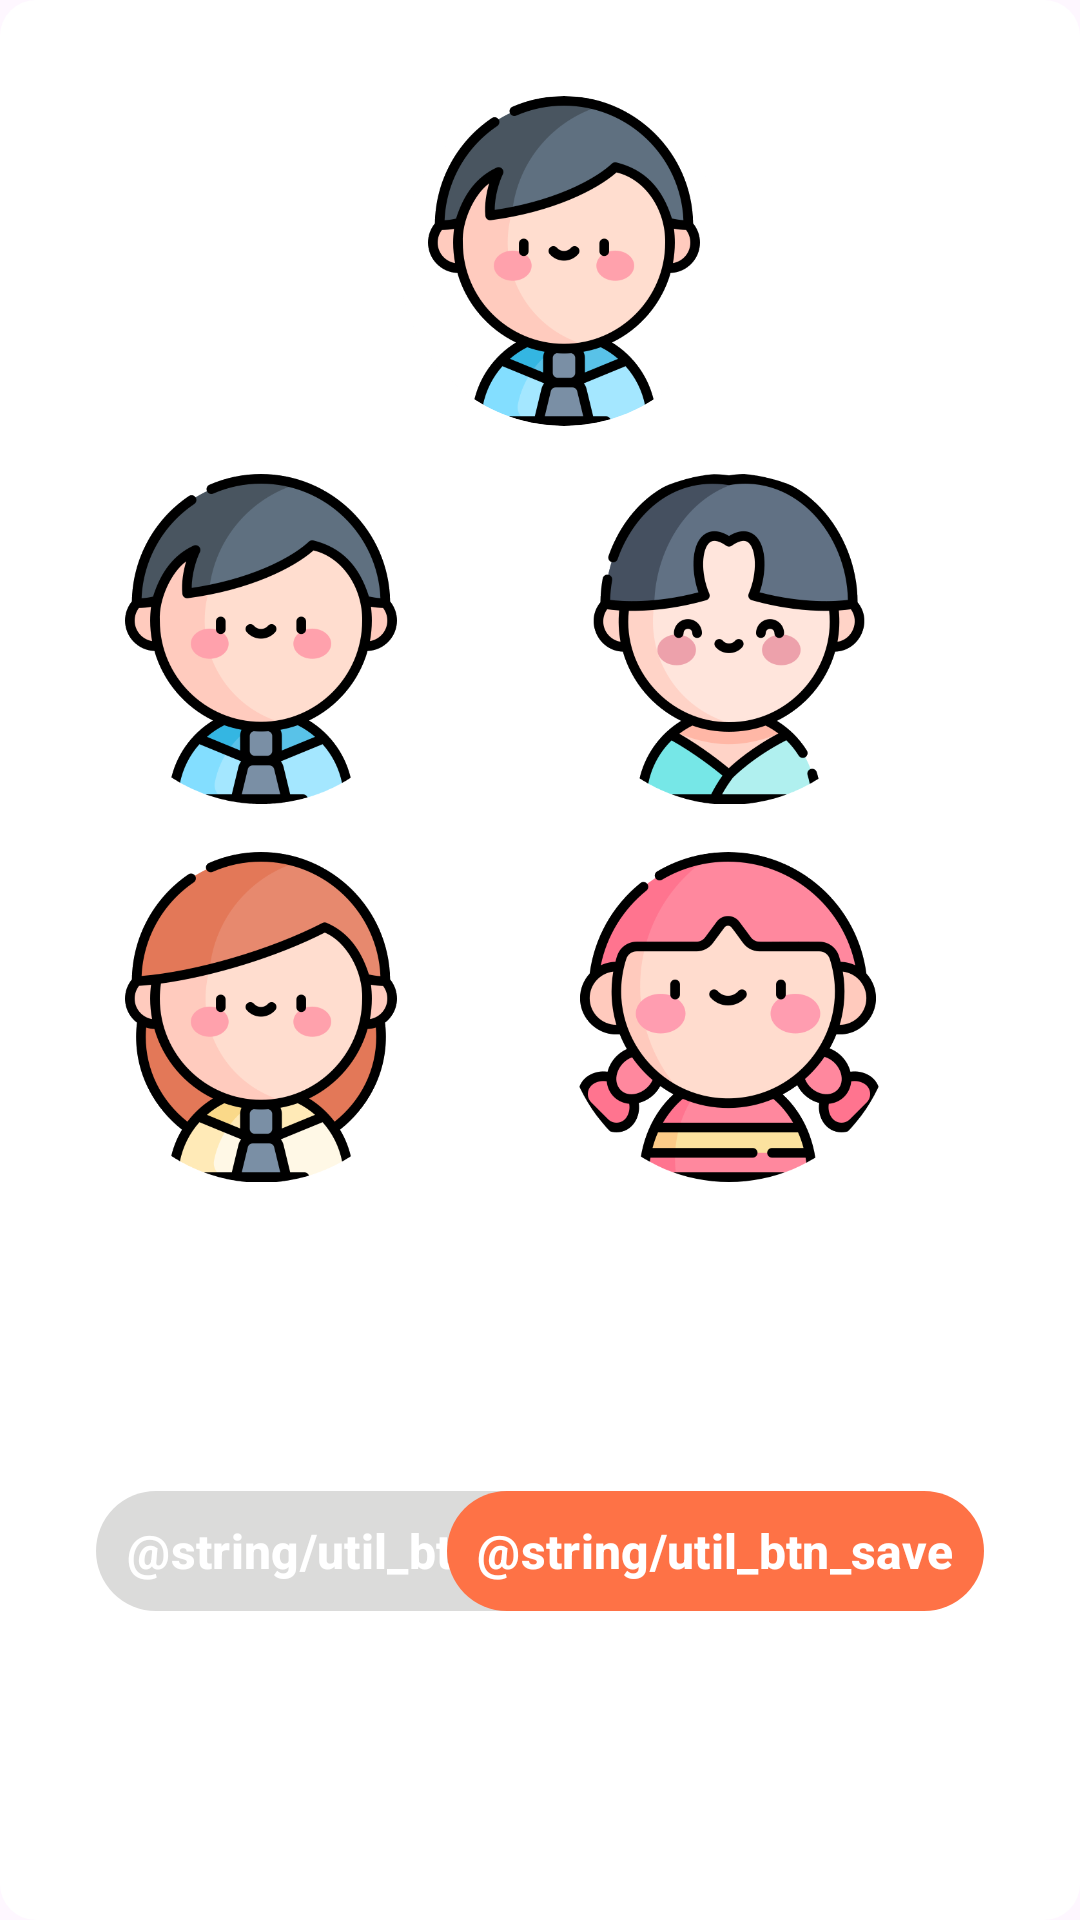

Here is an Android app screen rendered from its layout file. Give the layout XML and the strings, colors and styles it references.
<!-- AndroidManifest.xml: application theme Theme.EarlyBirdy -->
<!-- res/layout/activity_signup_dialog.xml -->
<?xml version="1.0" encoding="utf-8"?>
<androidx.constraintlayout.widget.ConstraintLayout
    xmlns:app="http://schemas.android.com/apk/res-auto"
    android:background="@drawable/dialog_radius_background"
    android:layout_gravity="center"
    android:paddingHorizontal="16dp"
    android:paddingVertical="16dp"
    android:layout_height="wrap_content"
    android:layout_width="wrap_content"
    xmlns:android="http://schemas.android.com/apk/res/android">

    <com.google.android.material.imageview.ShapeableImageView
        android:id="@+id/iv_signup_dialog_select"
        android:layout_width="110dp"
        android:layout_height="110dp"
        android:src="@drawable/ic_person1"
        android:layout_marginStart="16dp"
        android:layout_marginTop="16dp"
        app:shapeAppearanceOverlay="@style/circle"
        app:layout_constraintTop_toTopOf="parent"
        app:layout_constraintEnd_toEndOf="parent"
        app:layout_constraintStart_toStartOf="parent"/>
    <ImageView
        android:id="@+id/iv_signup_dialog1"
        android:layout_width="110dp"
        android:layout_height="110dp"
        android:src="@drawable/ic_person1"
        android:layout_marginStart="16dp"
        android:layout_marginTop="16dp"
        app:layout_constraintTop_toBottomOf="@id/iv_signup_dialog_select"
        app:layout_constraintStart_toStartOf="parent"/>

    <ImageView
        android:id="@+id/iv_signup_dialog2"
        android:layout_width="110dp"
        android:layout_height="110dp"
        android:layout_marginTop="16dp"
        android:layout_marginStart="16dp"
        android:layout_marginEnd="16dp"
        android:src="@drawable/ic_person2"
        app:layout_constraintEnd_toEndOf="parent"
        app:layout_constraintStart_toEndOf="@+id/iv_signup_dialog1"
        app:layout_constraintTop_toBottomOf="@id/iv_signup_dialog_select"/>

    <ImageView
        android:id="@+id/iv_signup_dialog3"
        android:layout_width="110dp"
        android:layout_height="110dp"
        android:layout_marginTop="16dp"
        android:layout_marginStart="16dp"
        android:src="@drawable/ic_person3"
        app:layout_constraintTop_toBottomOf="@id/iv_signup_dialog1"
        app:layout_constraintStart_toStartOf="parent"/>

    <ImageView
        android:id="@+id/iv_signup_dialog4"
        android:layout_width="110dp"
        android:layout_height="110dp"
        android:layout_marginTop="16dp"
        android:layout_marginStart="16dp"
        android:layout_marginEnd="16dp"
        android:src="@drawable/ic_person4"
        app:layout_constraintEnd_toEndOf="parent"
        app:layout_constraintTop_toBottomOf="@id/iv_signup_dialog2"
        app:layout_constraintStart_toEndOf="@id/iv_signup_dialog3"/>

    <com.google.android.material.button.MaterialButton
        android:id="@+id/btn_signup_dialog_cancel"
        android:layout_width="wrap_content"
        android:layout_height="wrap_content"
        android:layout_marginStart="16dp"
        android:layout_marginTop="16dp"
        android:paddingHorizontal="10dp"
        android:text="@string/util_btn_cancel"
        android:textSize="16sp"
        android:textStyle="bold"
        app:backgroundTint="#DBDBDA"
        app:layout_constraintBottom_toBottomOf="parent"
        app:layout_constraintStart_toStartOf="parent"
        app:layout_constraintTop_toBottomOf="@id/iv_signup_dialog3" />

    <com.google.android.material.button.MaterialButton
        android:id="@+id/btn_signup_dialog_save"
        android:layout_width="wrap_content"
        android:layout_height="wrap_content"
        android:layout_marginTop="16dp"
        android:layout_marginEnd="16dp"
        android:paddingHorizontal="10dp"
        android:text="@string/util_btn_save"
        android:textSize="16sp"
        android:textStyle="bold"
        app:backgroundTint="#FE7246"
        app:layout_constraintBottom_toBottomOf="parent"
        app:layout_constraintEnd_toEndOf="parent"
        app:layout_constraintTop_toBottomOf="@id/iv_signup_dialog4" />

</androidx.constraintlayout.widget.ConstraintLayout>
<!-- resources referenced by this layout -->
<resources>
  <!-- drawable dialog_radius_background (drawable) -->
  <?xml version="1.0" encoding="utf-8"?>
  <shape xmlns:android="http://schemas.android.com/apk/res/android"
      android:shape="rectangle">
      <corners android:radius="12dp" />
      <solid android:color="@color/white" />
  </shape>
  <!-- drawable ic_person1: png bitmap (drawable, 54077 bytes) -->
  <!-- drawable ic_person2: png bitmap (drawable, 53216 bytes) -->
  <!-- drawable ic_person3: png bitmap (drawable, 57893 bytes) -->
  <!-- drawable ic_person4: png bitmap (drawable, 37577 bytes) -->
  <style name="circle">
          <item name="cornerSize">50%</item>
      </style>
  <style name="Theme.EarlyBirdy" parent="Base.Theme.EarlyBirdy" />
  <color name="white">#FFFFFFFF</color>
  <style name="Base.Theme.EarlyBirdy" parent="Theme.Material3.DayNight.NoActionBar">
          
          <item name="colorPrimary">@color/icon2</item>
      </style>
  <color name="icon2">#FFBF24</color>
</resources>
